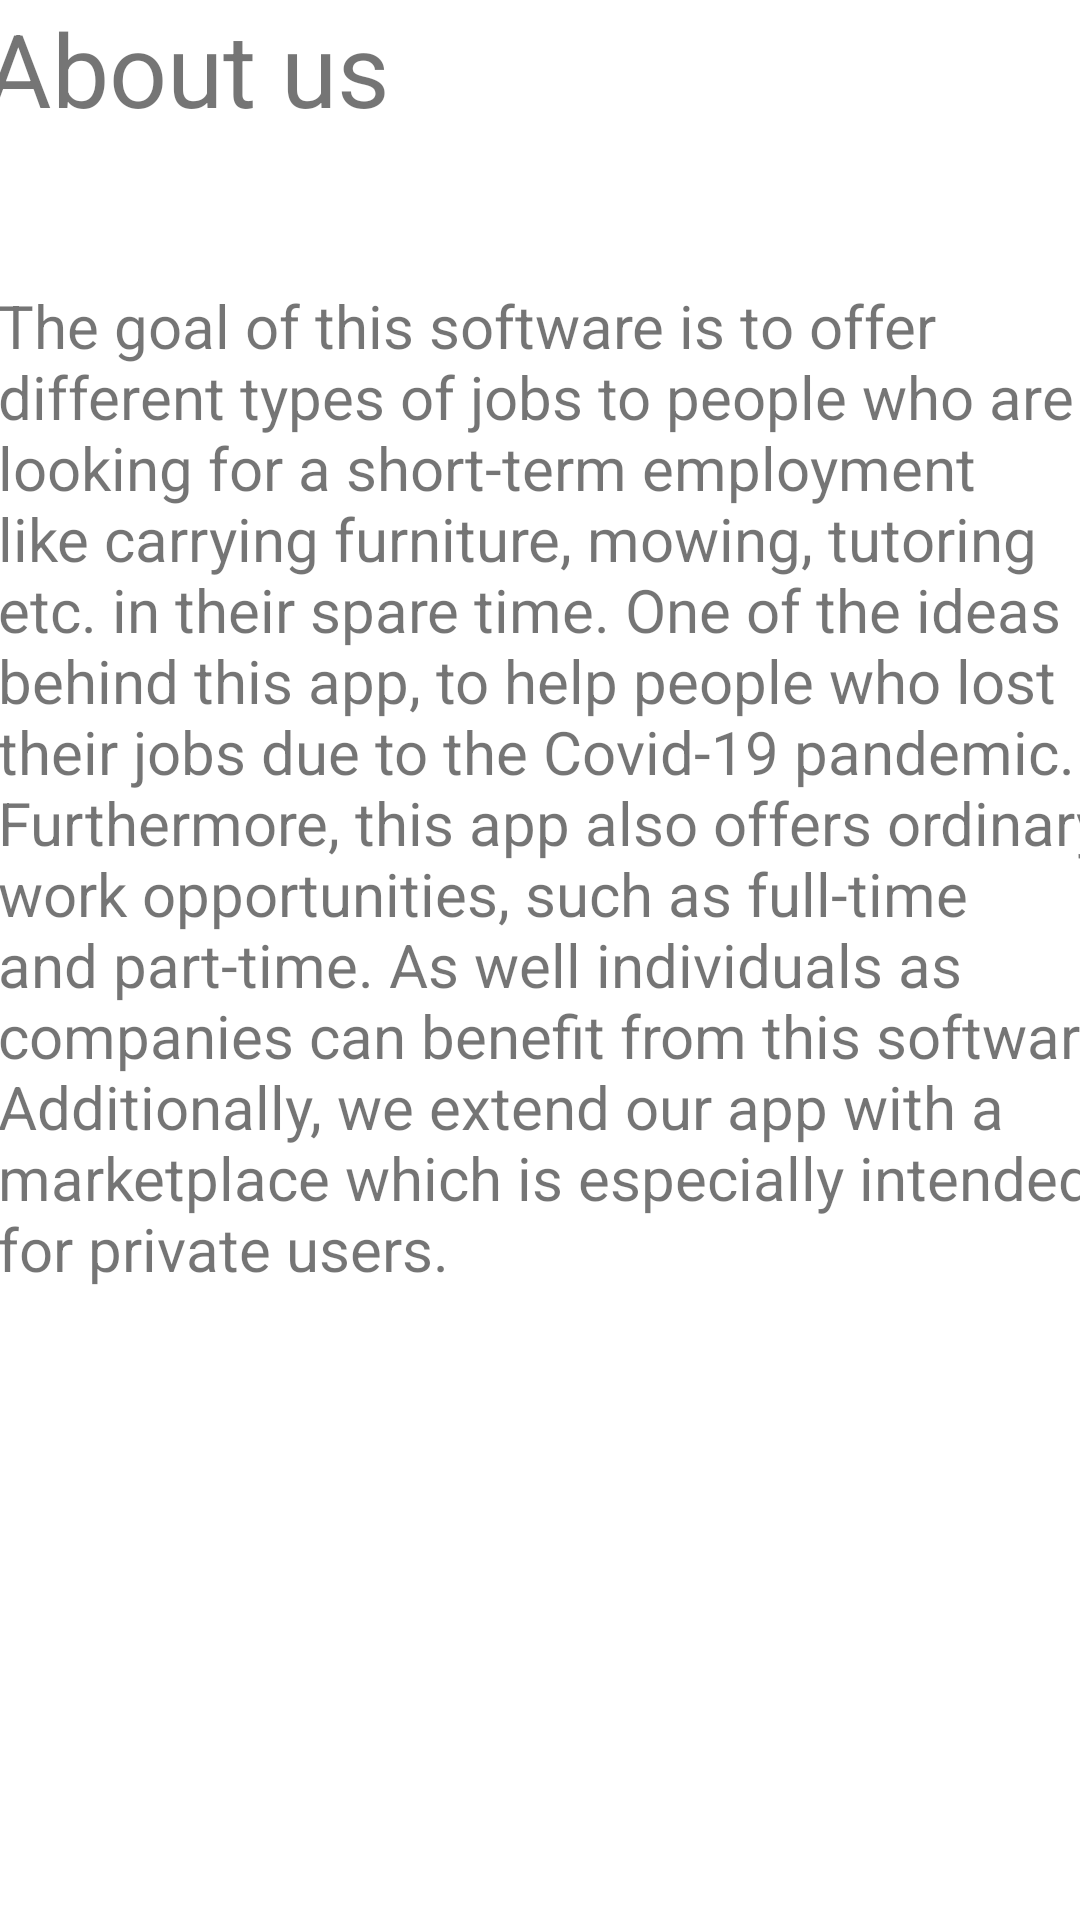

Reconstruct the res/layout file that produces this screen, plus the resources it refers to.
<!-- AndroidManifest.xml: application theme Theme.JobsToGo -->
<!-- res/layout/fragment_aboutus.xml -->
<?xml version="1.0" encoding="utf-8"?>
<androidx.constraintlayout.widget.ConstraintLayout xmlns:android="http://schemas.android.com/apk/res/android"
    xmlns:app="http://schemas.android.com/apk/res-auto"
    xmlns:tools="http://schemas.android.com/tools"
    android:layout_width="match_parent"
    android:layout_height="match_parent"
    tools:context=".Aboutus" >

    <TextView
        android:id="@+id/textView4"
        android:layout_width="371dp"
        android:layout_height="95dp"
        android:layout_marginStart="20dp"
        android:layout_marginLeft="20dp"
        android:layout_marginEnd="20dp"
        android:layout_marginRight="20dp"
        android:text="About us"
        android:textSize="34sp"
        app:layout_constraintBottom_toTopOf="@+id/textView5"
        app:layout_constraintEnd_toEndOf="parent"
        app:layout_constraintStart_toStartOf="parent"
        app:layout_constraintTop_toTopOf="parent" />

    <TextView
        android:id="@+id/textView5"
        android:layout_width="377dp"
        android:layout_height="347dp"
        android:layout_marginStart="20dp"
        android:layout_marginLeft="20dp"
        android:layout_marginEnd="20dp"
        android:layout_marginRight="20dp"
        android:text="The goal of this software is to offer different types of jobs to people who are looking for a short-term employment like carrying furniture, mowing, tutoring etc. in their spare time. One of the ideas behind this app, to help people who lost their jobs due to the Covid-19 pandemic. Furthermore, this app also offers ordinary work opportunities, such as full-time and part-time. As well individuals as companies can benefit from this software.
Additionally, we extend our app with a marketplace which is especially intended for private users."
        android:textSize="20sp"
        app:layout_constraintEnd_toEndOf="parent"
        app:layout_constraintHorizontal_bias="0.369"
        app:layout_constraintStart_toStartOf="parent"
        app:layout_constraintTop_toBottomOf="@+id/textView4" />
</androidx.constraintlayout.widget.ConstraintLayout>
<!-- resources referenced by this layout -->
<resources>
  <style name="Theme.JobsToGo" parent="Theme.MaterialComponents.DayNight.DarkActionBar">
          
          <item name="colorPrimary">@color/purple_500</item>
          <item name="colorPrimaryVariant">@color/purple_700</item>
          <item name="colorOnPrimary">@color/white</item>
          
          <item name="colorSecondary">@color/teal_200</item>
          <item name="colorSecondaryVariant">@color/teal_700</item>
          <item name="colorOnSecondary">@color/black</item>
          
          <item name="android:statusBarColor" tools:targetApi="l">?attr/colorPrimaryVariant</item>
          
      </style>
  <!-- not gathered from this repository: default colours our renderer supplied (Android Studio template values) -->
  <color name="purple_500">#FF6200EE</color>
  <color name="purple_700">#FF3700B3</color>
  <color name="teal_200">#FF03DAC5</color>
  <color name="teal_700">#FF018786</color>
  <color name="black">#FF000000</color>
  <color name="white">#FFFFFFFF</color>
</resources>
